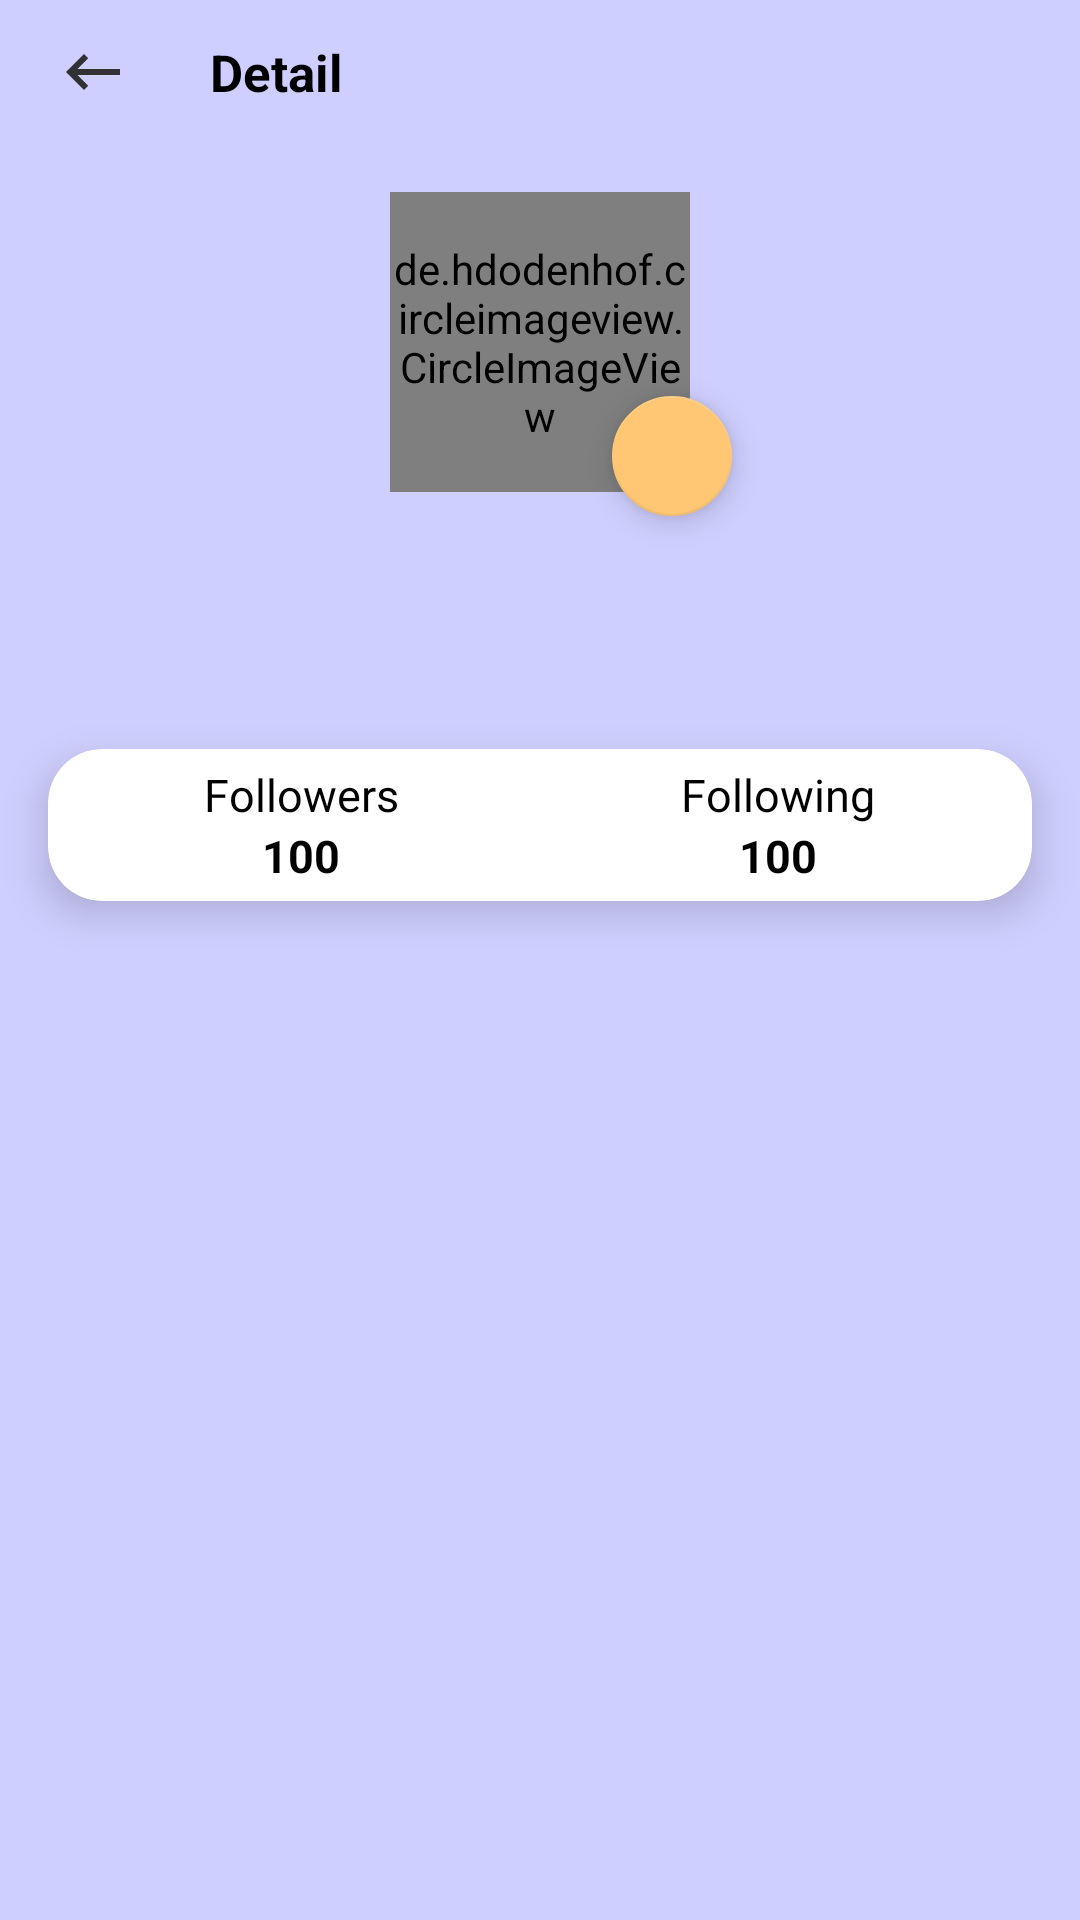

This screen was rendered from an Android layout file. Write that file and the resources it references.
<!-- AndroidManifest.xml: application theme Theme.Apigram2 -->
<!-- res/layout/activity_detail.xml -->
<?xml version="1.0" encoding="utf-8"?>
<androidx.constraintlayout.widget.ConstraintLayout xmlns:android="http://schemas.android.com/apk/res/android"
    xmlns:app="http://schemas.android.com/apk/res-auto"
    xmlns:tools="http://schemas.android.com/tools"
    android:layout_width="match_parent"
    android:layout_height="match_parent"
    style="@style/BackgroundColor"
    tools:context=".detail.DetailActivity">

    <LinearLayout
        android:id="@+id/container_title"
        android:layout_width="350dp"
        android:layout_height="wrap_content"
        android:orientation="horizontal"
        android:background="@null"
        app:layout_constraintTop_toTopOf="parent"
        app:layout_constraintStart_toStartOf="parent">

        <ImageButton
            android:id="@+id/btn_back"
            android:layout_width="48dp"
            android:layout_height="48dp"
            style="@style/Color_Btn_Back"
            android:background="@null"
            android:contentDescription="@string/content_description_back"
            android:layout_marginStart="7dp"
            android:padding="16dp"
            tools:ignore="MissingConstraints" />

        <TextView
            android:id="@+id/title_detail"
            android:layout_width="wrap_content"
            android:layout_height="wrap_content"
            android:text="@string/detail"
            style="@style/Text_Title"
            android:orientation="vertical"
            android:layout_gravity="center"
            app:layout_constraintTop_toTopOf="@+id/container_title"
            app:layout_constraintBottom_toBottomOf="@+id/container_title"
            android:layout_marginStart="15dp"
            tools:ignore="MissingConstraints" />
    </LinearLayout>

    <de.hdodenhof.circleimageview.CircleImageView
        android:id="@+id/image"
        android:layout_width="100dp"
        android:layout_height="100dp"
        android:layout_marginTop="16dp"
        app:layout_constraintEnd_toEndOf="parent"
        app:layout_constraintStart_toStartOf="parent"
        app:layout_constraintTop_toBottomOf="@id/container_title"
        tools:src="@tools:sample/avatars" />

    <TextView
        android:id="@+id/nama"
        android:layout_width="wrap_content"
        android:layout_height="wrap_content"
        android:layout_marginTop="16dp"
        android:textAppearance="@style/TextAppearance.AppCompat.Title"
        app:layout_constraintEnd_toEndOf="parent"
        app:layout_constraintStart_toStartOf="parent"
        app:layout_constraintTop_toBottomOf="@id/image"
        tools:text="@tools:sample/full_names" />

    <TextView
        android:id="@+id/user_login"
        android:layout_width="wrap_content"
        android:layout_height="wrap_content"
        android:layout_marginTop="0dp"
        android:textAppearance="@style/TextAppearance.AppCompat.Title"
        android:textSize="12sp"
        android:alpha="0.7"
        app:layout_constraintEnd_toEndOf="parent"
        app:layout_constraintStart_toStartOf="parent"
        app:layout_constraintTop_toBottomOf="@id/nama"
        tools:text="@tools:sample/full_names" />

    <TextView
        android:id="@+id/bio"
        android:layout_width="wrap_content"
        android:layout_height="wrap_content"
        android:layout_marginTop="0dp"
        android:textAppearance="@style/TextAppearance.AppCompat.Title"
        android:textSize="12sp"
        android:alpha="0.7"
        app:layout_constraintEnd_toEndOf="parent"
        app:layout_constraintStart_toStartOf="parent"
        app:layout_constraintTop_toBottomOf="@id/user_login"
        tools:text="@tools:sample/full_names" />

    <androidx.cardview.widget.CardView
        android:id="@+id/card_view_count"
        android:layout_width="match_parent"
        android:layout_height="wrap_content"
        android:layout_marginLeft="16dp"
        android:layout_marginRight="16dp"
        android:layout_marginBottom="20dp"
        android:layout_marginTop="10dp"
        app:cardCornerRadius="18dp"
        app:cardElevation="8dp"
        tools:ignore="MissingConstraints"
        app:layout_constraintTop_toBottomOf="@id/bio">

        <LinearLayout
            android:layout_width="match_parent"
            android:layout_height="match_parent"
            android:gravity="center"
            android:baselineAligned="false"
            android:orientation="horizontal"
            android:padding="5dp">

            <LinearLayout
                android:layout_width="0dp"
                android:layout_height="wrap_content"
                android:layout_weight="1"
                android:gravity="center"
                android:orientation="vertical">

                <TextView
                    android:layout_width="wrap_content"
                    android:layout_height="wrap_content"
                    android:text="@string/followers"
                    style="@style/Color_Text_Count"
                    android:textSize="15sp" />

                <TextView
                    android:id="@+id/tvfollowers"
                    android:layout_width="wrap_content"
                    android:layout_height="wrap_content"
                    android:text="@string/count"
                    style="@style/Color_Text_Count"
                    android:textSize="15sp"
                    android:textStyle="bold" />

            </LinearLayout>

            <LinearLayout
                android:layout_width="0dp"
                android:layout_height="wrap_content"
                android:layout_weight="1"
                android:gravity="center"
                android:orientation="vertical">

                <TextView
                    android:layout_width="wrap_content"
                    android:layout_height="wrap_content"
                    android:text="@string/following"
                    style="@style/Color_Text_Count"
                    android:textSize="15sp" />

                <TextView
                    android:id="@+id/tvfollowing"
                    android:layout_width="wrap_content"
                    android:layout_height="wrap_content"
                    android:text="@string/count"
                    style="@style/Color_Text_Count"
                    android:textSize="15sp"
                    android:textStyle="bold" />

            </LinearLayout>
        </LinearLayout>
    </androidx.cardview.widget.CardView>

    <com.google.android.material.tabs.TabLayout
        android:id="@+id/tab"
        android:layout_width="match_parent"
        android:layout_height="wrap_content"
        android:layout_marginTop="16dp"
        style="@style/BackgroundColor"
        android:contentDescription="@string/content_description_tablayout"
        app:layout_constraintTop_toBottomOf="@id/card_view_count" />

    <androidx.viewpager2.widget.ViewPager2
        android:id="@+id/viewpager"
        android:layout_width="match_parent"
        android:layout_height="0dp"
        app:layout_constraintBottom_toBottomOf="parent"
        app:layout_constraintTop_toBottomOf="@id/tab" />


    <ProgressBar
        android:id="@+id/progressBar"
        android:layout_width="wrap_content"
        android:layout_height="wrap_content"
        app:layout_constraintBottom_toBottomOf="@id/image"
        app:layout_constraintEnd_toEndOf="@id/image"
        app:layout_constraintStart_toStartOf="@id/image"
        app:layout_constraintTop_toTopOf="@id/image" />

    <com.google.android.material.floatingactionbutton.FloatingActionButton
        android:id="@+id/btnFavorite"
        android:layout_width="wrap_content"
        android:layout_height="wrap_content"
        app:fabSize="mini"
        android:src="@drawable/ic_baseline_favorite_24"
        android:contentDescription="@string/content_description_favorite"
        app:layout_constraintStart_toStartOf="parent"
        app:layout_constraintTop_toBottomOf="@id/container_title"
        android:layout_marginTop="80dp"
        android:layout_marginStart="200dp"
        app:tint="@color/white" />

</androidx.constraintlayout.widget.ConstraintLayout>
<!-- resources referenced by this layout -->
<resources>
  <color name="white">#FFFFFFFF</color>
  <string name="content_description_back">Kembali</string>
  <string name="content_description_favorite">Ditambahkan sebagai favorite</string>
  <string name="content_description_tablayout">Deskripsi Tab Layout</string>
  <string name="count">100</string>
  <string name="detail">Detail</string>
  <string name="followers">Followers</string>
  <string name="following">Following</string>
  <style name="BackgroundColor" parent="Widget.Design.AppBarLayout">
          <item name="android:background">@color/background_color</item>
      </style>
  <style name="Color_Btn_Back" parent="Widget.MaterialComponents.Button">
          <item name="android:src">@drawable/ic_back_light</item>
      </style>
  <style name="Color_Text_Count" parent="Widget.MaterialComponents.TextView">
          <item name="android:textColor">@color/black</item>
      </style>
  <style name="Text_Title" parent="Widget.MaterialComponents.TextView">
          <item name="android:textSize">17sp</item>
          <item name="android:textStyle">bold</item>
          <item name="android:textColor">@color/black</item>
      </style>
  <style name="Theme.Apigram2" parent="Theme.MaterialComponents.DayNight.NoActionBar">
          
          <item name="colorPrimary">@color/dark_blue</item>
          <item name="colorPrimaryVariant">@color/blue_sea</item>
          <item name="colorOnPrimary">@color/white</item>
          
          <item name="colorSecondary">@color/orange</item>
          <item name="colorSecondaryVariant">@color/orange</item>
          <item name="colorOnSecondary">@color/black</item>
      </style>
  <color name="background_color">#CFCFFF</color>
  <!-- drawable ic_back_light (drawable) -->
  <vector android:alpha="0.95" android:autoMirrored="true"
      android:height="24dp" android:tint="#282828"
      android:viewportHeight="24" android:viewportWidth="24"
      android:width="24dp" xmlns:android="http://schemas.android.com/apk/res/android">
      <path android:fillColor="@android:color/white" android:pathData="M21,11H6.83l3.58,-3.59L9,6l-6,6 6,6 1.41,-1.41L6.83,13H21z"/>
  </vector>
  <color name="black">#FF000000</color>
  <color name="dark_blue">#00002a</color>
  <color name="blue_sea">#9494FF</color>
  <color name="orange">#FFC774</color>
</resources>
